Run: headless pygame with SDL's dummy video driver; simulated clock (each Clock.tick advances the game by its frame time, no real sleeping); random seed 0; keys injected as events and as key.get_pressed() state; mouse plan: one left click at the window centre at the start of phase 2, then a move to the lower-right quarter at the start of phase 3.
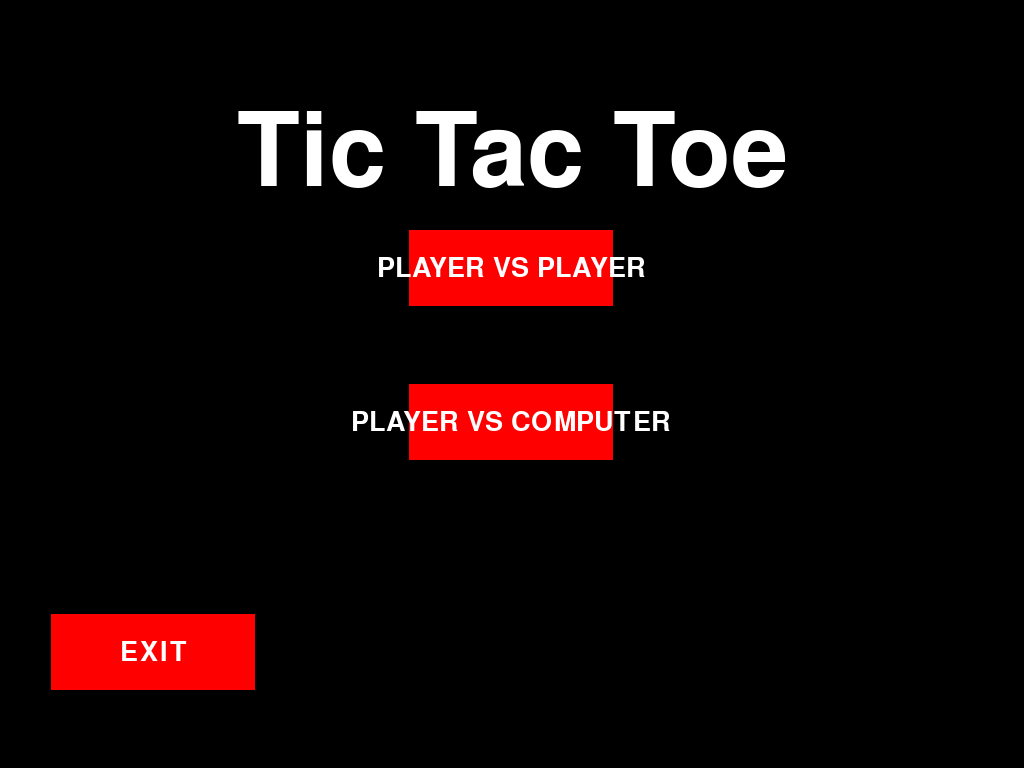
Frame 1 of 4 · flips 1–60 · no input
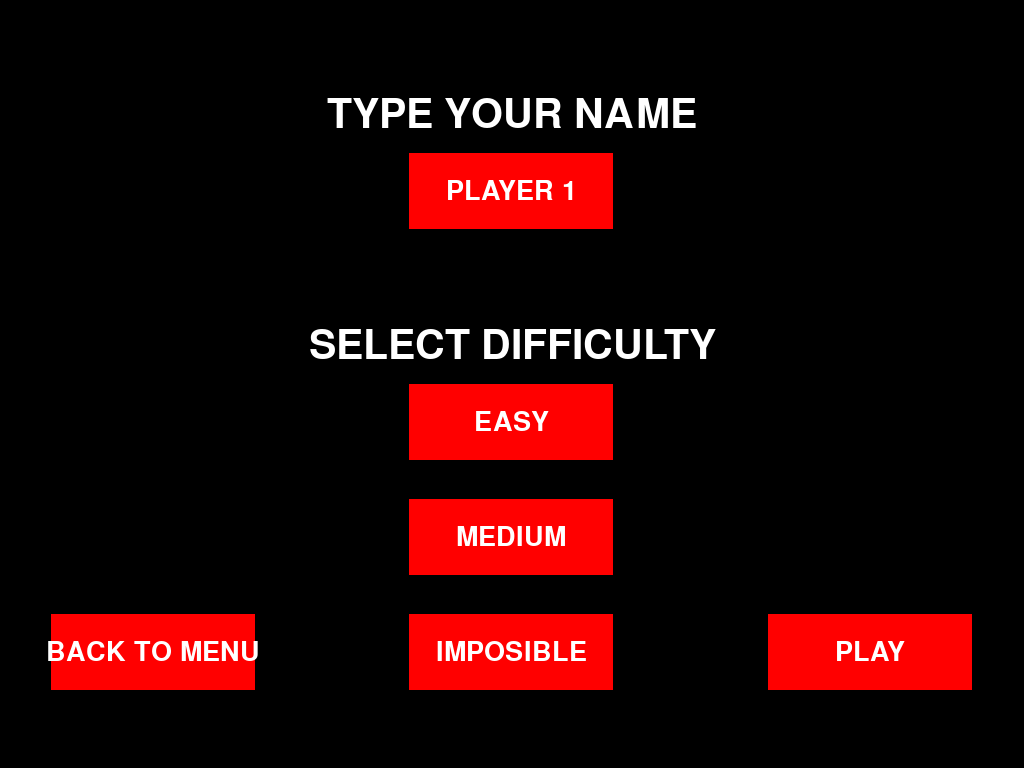
Frame 2 of 4 · flips 61–180 · clicked the window centre · tapped SPACE, RETURN · held RIGHT (→), D
Frame 3 of 4 · flips 181–300 · moved the mouse to the lower-right quarter · held DOWN (↓), S · screen unchanged from frame 2, image omitted
Frame 4 of 4 · flips 301–420 · held LEFT (←), A, UP (↑), W · screen unchanged from frame 3, image omitted

The pygame program that drew these frames:

import pygame
from pygame.constants import BUTTON_X1, BUTTON_X2, MOUSEBUTTONDOWN
#import tictactoe_bot as bot

class TicTacToe():
    '''main class for game management'''

    def __init__(self):
        '''game initialization and resources creation'''
        pygame.init()
        self.running = True
        self.game_running = False
        self.click = False
        self.screen = pygame.display.set_mode((0,0),pygame.FULLSCREEN)
        self.bg_color = (0,0,0)
        self.screen_width = self.screen.get_rect().width
        self.screen_height = self.screen.get_rect().height
        pygame.display.set_caption("Tic Tac Toe")

        self.player_1 = 'PLAYER 1'
        self.player_2 = 'PLAYER 2'


    def run_game(self):
        """ main game loop initialization """
        x = self.screen_width / 2
        y = self.screen_height
        while self.running:
            ''' main menu '''
            (mx, my) = pygame.mouse.get_pos()
            self.screen.fill(self.bg_color)
            self.draw_text('Tic Tac Toe', 150, (255,255,255), x, y*0.2)
            button_pvp = pygame.Rect((0.8*x, y*0.3), (0.4*x, 0.1*y))
            button_pvc = pygame.Rect((0.8*x, y*0.5), (0.4*x, 0.1*y))
            button_exit = pygame.Rect((0.1*x, y*0.8), (0.4*x, 0.1*y))
            self.draw_button(button_pvp, (255,0,0), 'PLAYER VS PLAYER', 40, (255,255,255))
            self.draw_button(button_pvc, (255,0,0), 'PLAYER VS COMPUTER', 40, (255,255,255))
            self.draw_button(button_exit, (255,0,0), 'EXIT', 40, (255,255,255))

            if button_pvp.collidepoint((mx, my)):
                if self.click:
                    self.game_running = True
                    self._player_vs_player()
            
            if button_pvc.collidepoint((mx, my)):
                if self.click:
                    self.game_running = True
                    self._player_vs_computer()

            if button_exit.collidepoint((mx, my)):
                if self.click:
                    self.running = False

            self._check_menu_events()

            pygame.display.flip()
        
        pygame.display.quit()
        pygame.quit()
        exit()


    def draw_text(self, text, font_size, color, x, y):
        font = pygame.font.SysFont(None, font_size)
        gen_text = font.render(text, 1, color)
        rect = gen_text.get_rect()
        rect.center = (x, y)
        self.screen.blit(gen_text, rect)


    def draw_button(self, button, color, text, font_size, text_color):
        pygame.draw.rect(self.screen, color, button)
        (x, y) = button.center
        self.draw_text(text, font_size, text_color, x, y)
       

    def _player_vs_computer(self):
        x = self.screen_width / 2
        y = self.screen_height
        while self.game_running:
            (mx, my) = pygame.mouse.get_pos()

            self.screen.fill(self.bg_color)

            self.draw_text('TYPE YOUR NAME', 60, (255,255,255), x, y*0.15)
            button_p1 = pygame.Rect((0.8*x, y*0.2), (0.4*x, 0.1*y))
            self.draw_button(button_p1, (255,0,0), self.player_1, 40, (255,255,255))

            self.draw_text('SELECT DIFFICULTY', 60, (255,255,255), x, y*0.45)
            button_easy = pygame.Rect((0.8*x, y*0.5), (0.4*x, 0.1*y))
            button_medium = pygame.Rect((0.8*x, y*0.65), (0.4*x, 0.1*y))
            button_imposible = pygame.Rect((0.8*x, y*0.8), (0.4*x, 0.1*y))
            self.draw_button(button_easy, (255,0,0), 'EASY', 40, (255,255,255))
            self.draw_button(button_medium, (255,0,0), 'MEDIUM', 40, (255,255,255))
            self.draw_button(button_imposible, (255,0,0), 'IMPOSIBLE', 40, (255,255,255))

            button_menu = pygame.Rect((0.1*x, y*0.8), (0.4*x, 0.1*y))
            button_play = pygame.Rect((1.5*x, y*0.8), (0.4*x, 0.1*y))

            self.draw_button(button_menu, (255,0,0), 'BACK TO MENU', 40, (255,255,255))
            self.draw_button(button_play, (255,0,0), 'PLAY', 40, (255,255,255))

            if button_menu.collidepoint((mx, my)):
                if self.click:
                    self.game_running = False

            if button_play.collidepoint((mx, my)):
                if self.click:
                    self.play_pvp()

            self._check_menu_events()

            pygame.display.flip()

    def play_pvp(self):
        return 'dupa'

    def _player_vs_player(self):
        x = self.screen_width / 2
        y = self.screen_height
        while self.game_running:
            (mx, my) = pygame.mouse.get_pos()

            self.screen.fill(self.bg_color)

            self.draw_text('TYPE YOUR NAMES', 60, (255,255,255), x, y*0.2)
            button_p1 = pygame.Rect((0.8*x, y*0.3), (0.4*x, 0.1*y))
            button_p2 = pygame.Rect((0.8*x, y*0.5), (0.4*x, 0.1*y))
            self.draw_button(button_p1, (255,0,0), self.player_1, 40, (255,255,255))
            self.draw_button(button_p2, (255,0,0), self.player_2, 40, (255,255,255))

            button_menu = pygame.Rect((0.1*x, y*0.8), (0.4*x, 0.1*y))
            button_play = pygame.Rect((1.5*x, y*0.8), (0.4*x, 0.1*y))

            self.draw_button(button_menu, (255,0,0), 'BACK TO MENU', 40, (255,255,255))
            self.draw_button(button_play, (255,0,0), 'PLAY', 40, (255,255,255))

            if button_menu.collidepoint((mx, my)):
                if self.click:
                    self.game_running = False

            if button_play.collidepoint((mx, my)):
                if self.click:
                    self.play_pvp()

            self._check_menu_events()

            pygame.display.flip()

    def _check_menu_events(self):
        '''reaction to events generated by the keyboard and mouse inside menu'''
        self.click = False
        for event in pygame.event.get():
            if event.type == pygame.QUIT:
                self.running = False
            elif event.type == MOUSEBUTTONDOWN:
                if event.button:
                    self.click = True



if __name__ == "__main__":
    game = TicTacToe()
    game.run_game()
